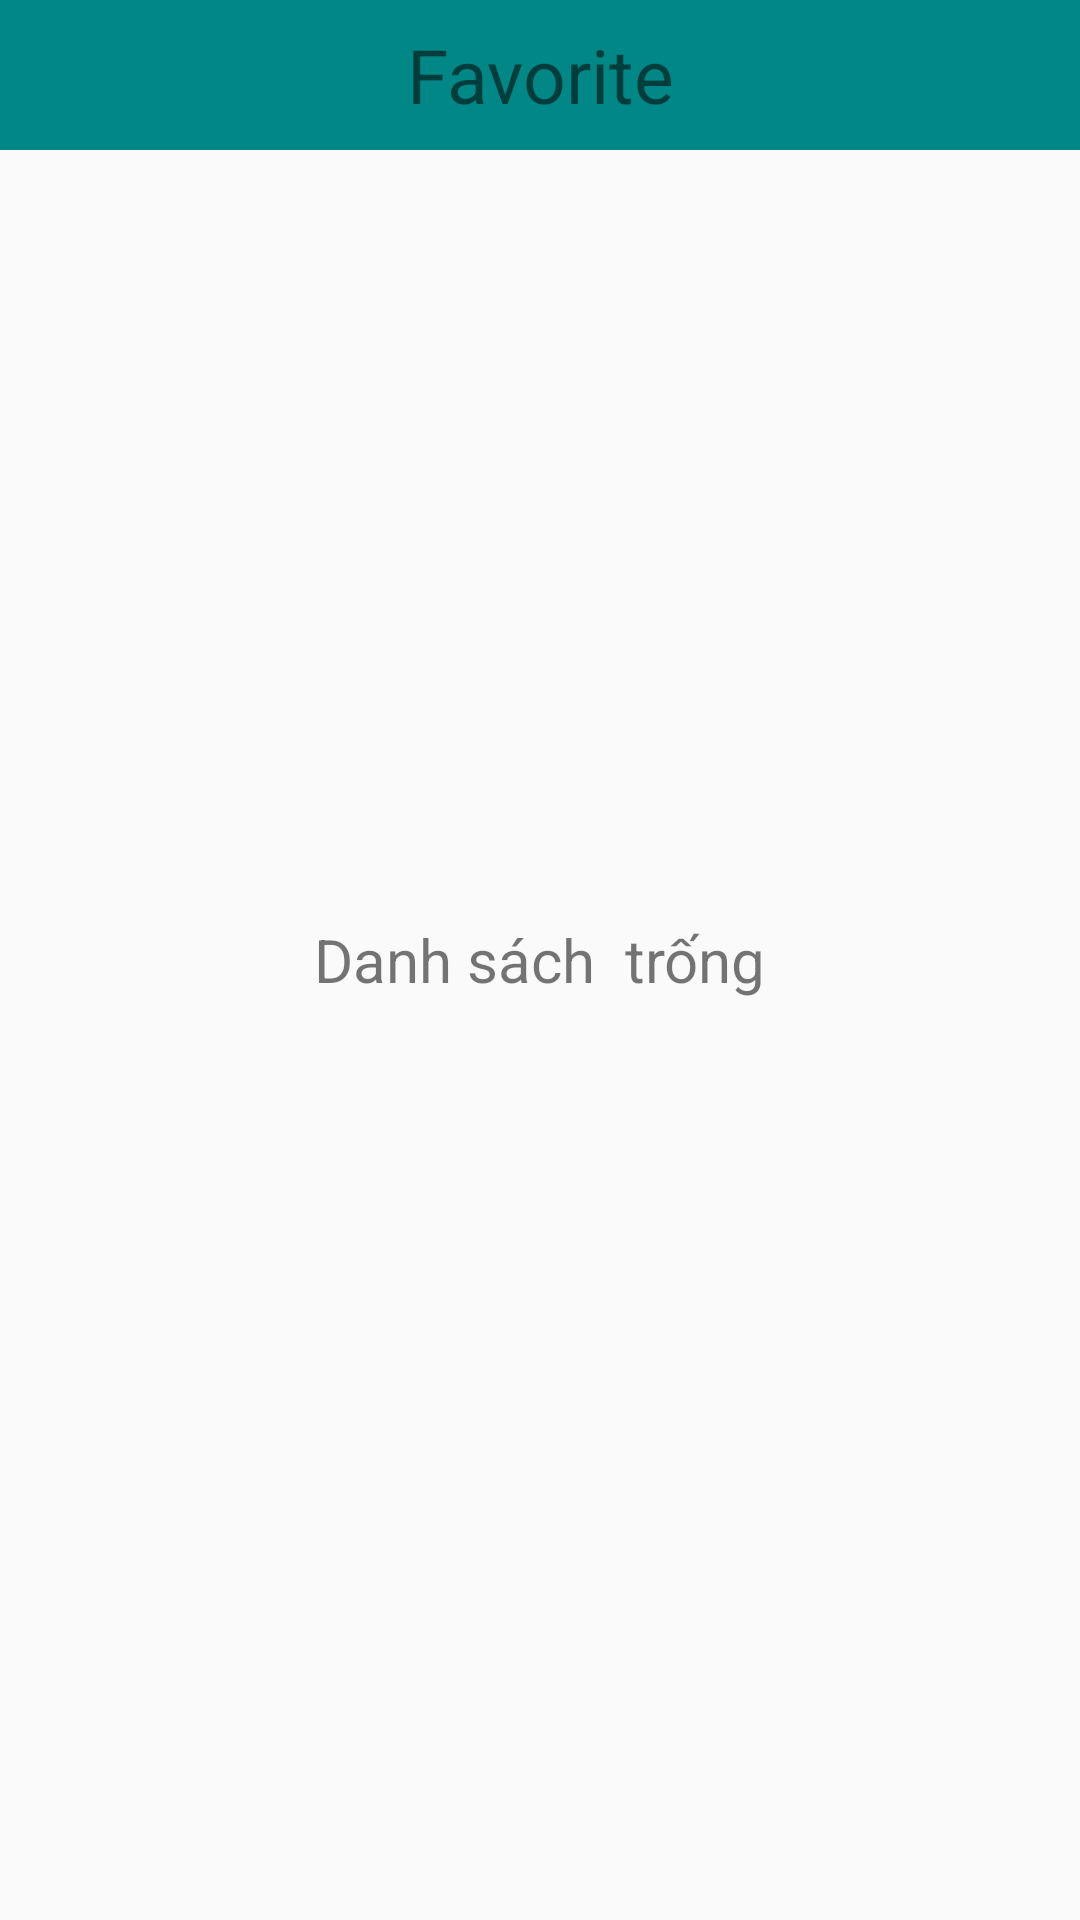

Layout XML and referenced resources for this Android screen:
<!-- AndroidManifest.xml: application theme Theme.ComicUniverse -->
<!-- res/layout/fragment_favorite.xml -->
<?xml version="1.0" encoding="utf-8"?>
<FrameLayout xmlns:android="http://schemas.android.com/apk/res/android"
    xmlns:tools="http://schemas.android.com/tools"
    android:layout_width="match_parent"
    android:layout_height="match_parent"
    tools:context="com.example.comicuniverse.AllFragment.FavoriteFragment">
  <LinearLayout
      android:layout_width="match_parent"
      android:layout_height="wrap_content"
      android:orientation="vertical">
     <LinearLayout
         android:layout_width="match_parent"
         android:layout_height="50dp"
         android:orientation="horizontal"
         android:background="@color/teal_700">
        <TextView
            android:layout_width="match_parent"
            android:layout_height="50dp"
            android:layout_gravity="center_vertical"
            android:gravity="center"
            android:textSize="25sp"
            android:text="Favorite"/>
     </LinearLayout>
     <androidx.recyclerview.widget.RecyclerView
         android:id="@+id/id_RecyFavorite"
         android:layout_width="match_parent"
         android:layout_height="wrap_content"
         android:layout_marginTop="5dp"/>
  </LinearLayout>
   <TextView
       android:id="@+id/tvTitle"
       android:layout_width="wrap_content"
       android:layout_height="wrap_content"
       android:text="Danh sách  trống"
       android:textSize="20sp"
       android:layout_gravity="center"/>
</FrameLayout>
<!-- resources referenced by this layout -->
<resources>
  <color name="teal_700">#FF018786</color>
  <style name="Theme.ComicUniverse" parent="Theme.MaterialComponents.DayNight.NoActionBar.Bridge">
          
          <item name="colorPrimary">@color/purple_500</item>
          <item name="colorPrimaryVariant">@color/purple_700</item>
          <item name="colorOnPrimary">@color/white</item>
          
          <item name="colorSecondary">@color/teal_200</item>
          <item name="colorSecondaryVariant">@color/teal_700</item>
          <item name="colorOnSecondary">@color/black</item>
          
          <item name="android:statusBarColor">?attr/colorPrimaryVariant</item>
          
      </style>
  <color name="purple_500">#FF6200EE</color>
  <color name="purple_700">#FF3700B3</color>
  <color name="white">#FFFFFFFF</color>
  <color name="teal_200">#FF03DAC5</color>
  <color name="black">#FF000000</color>
</resources>
